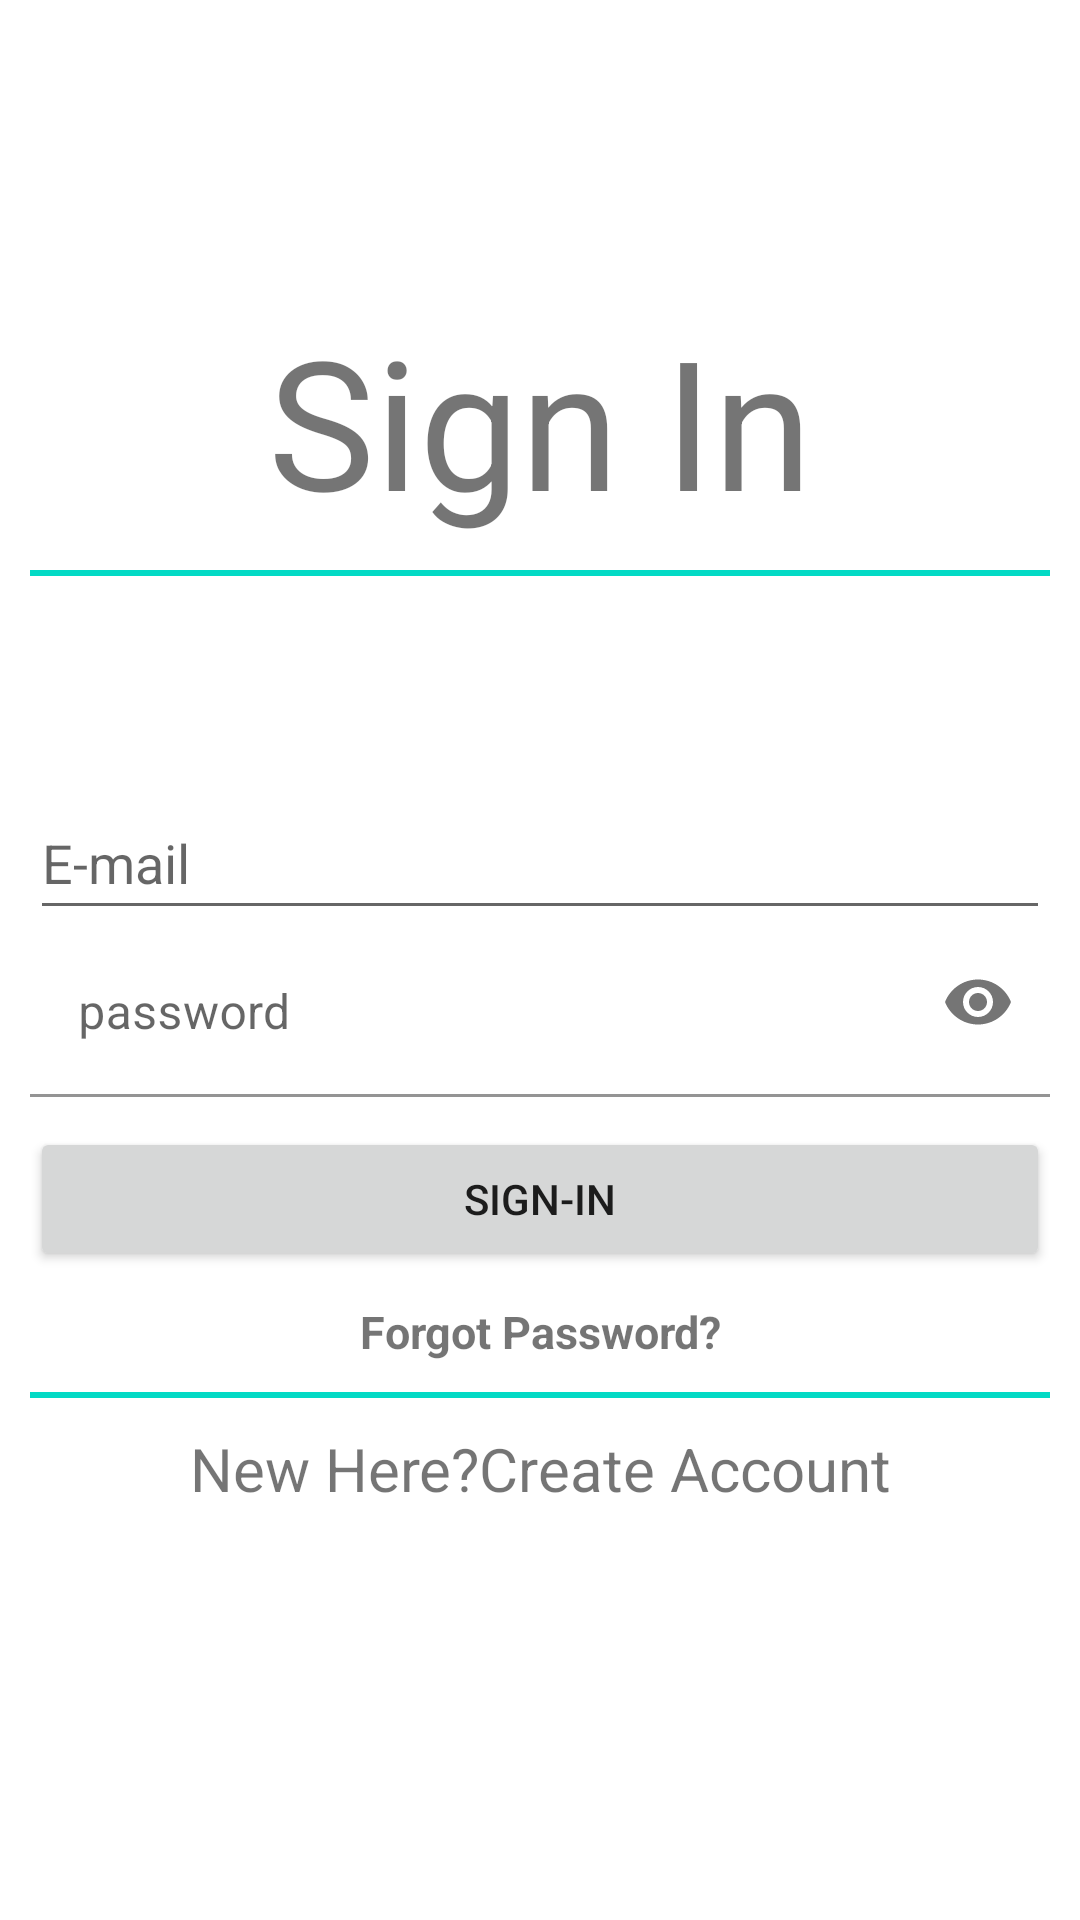

Reconstruct the res/layout file that produces this screen, plus the resources it refers to.
<!-- AndroidManifest.xml: application theme Theme.E2EM -->
<!-- res/layout/activity_sign_in.xml -->
<?xml version="1.0" encoding="utf-8"?>
<LinearLayout xmlns:android="http://schemas.android.com/apk/res/android"
    xmlns:app="http://schemas.android.com/apk/res-auto"
    xmlns:tools="http://schemas.android.com/tools"
    android:layout_width="match_parent"
    android:layout_height="match_parent"
    android:orientation="vertical"
    tools:context=".signIn">

    <LinearLayout
        android:layout_width="match_parent"
        android:layout_height="wrap_content"
        android:orientation="vertical">

        <TextView
            android:layout_width="match_parent"
            android:layout_height="wrap_content"
            android:layout_gravity="center"
            android:layout_marginTop="100dp"
            android:text="Sign In"
            android:textAlignment="center"
            android:textSize="60sp" />
        <View
            android:layout_width="match_parent"
            android:layout_height="2dp"
            android:layout_margin="10dp"
            android:background="@color/teal_200" />

        <EditText
            android:id="@+id/emailSignin"
            android:layout_width="340dp"
            android:layout_height="wrap_content"
            android:layout_gravity="center"
            android:layout_marginTop="60dp"
            android:drawableStart="@drawable/ic_email"
            android:drawablePadding="10dp"
            android:hint="E-mail"
            android:inputType="textPersonName"
            android:minHeight="48dp" />


        <com.google.android.material.textfield.TextInputLayout
            app:passwordToggleEnabled="true"
            android:layout_width="340dp"
            android:layout_height="wrap_content"
            android:layout_gravity="center"
            app:boxBackgroundColor="@android:color/transparent">

            <EditText
                android:id="@+id/passwordSignin"
                android:layout_width="340dp"
                android:layout_height="wrap_content"
                android:drawableStart="@drawable/ic_password"
                android:drawablePadding="2dp"
                android:hint="password"
                android:inputType="textPassword"
                android:minHeight="48dp" />

        </com.google.android.material.textfield.TextInputLayout>

        <Button
            android:id="@+id/signInbtn"
            android:layout_width="340dp"
            android:layout_height="wrap_content"
            android:layout_gravity="center"
            android:layout_margin="10dp"
            android:padding="10dp"
            android:text="Sign-in" />

        <TextView
            android:id="@+id/forgotPassword"
            android:layout_width="340dp"
            android:layout_height="wrap_content"
            android:layout_gravity="center"
            android:text="Forgot Password?"
            android:textAlignment="center"
            android:textSize="15sp"
            android:textStyle="bold" />


        <View
            android:layout_width="match_parent"
            android:layout_height="2dp"
            android:layout_margin="10dp"
            android:background="@color/teal_200" />

        <TextView
            android:id="@+id/signUpbtn"
            android:layout_width="match_parent"
            android:layout_height="wrap_content"
            android:layout_gravity="center"
            android:textAlignment="center"
            android:textSize="20sp"
            android:text="New Here?Create Account" />


        <ProgressBar
            android:id="@+id/progressBar"
            android:layout_width="70dp"
            android:layout_height="70dp"
            android:layout_gravity="center"
            android:layout_marginTop="15dp"
            android:visibility="invisible" />

    </LinearLayout>


</LinearLayout>
<!-- resources referenced by this layout -->
<resources>
  <style name="Theme.E2EM" parent="Theme.MaterialComponents.DayNight.DarkActionBar">
          
          <item name="colorPrimary">@color/purple_500</item>
          <item name="colorPrimaryVariant">@color/purple_700</item>
          <item name="colorOnPrimary">@color/white</item>
          
          <item name="colorSecondary">@color/teal_200</item>
          <item name="colorSecondaryVariant">@color/teal_700</item>
          <item name="colorOnSecondary">@color/black</item>
          
          <item name="android:statusBarColor" tools:targetApi="l">?attr/colorPrimaryVariant</item>
          
      </style>
  <!-- not gathered from this repository: default colours our renderer supplied (Android Studio template values) -->
  <color name="purple_500">#FF6200EE</color>
  <color name="purple_700">#FF3700B3</color>
  <color name="teal_200">#FF03DAC5</color>
  <color name="teal_700">#FF018786</color>
  <color name="black">#FF000000</color>
  <color name="white">#FFFFFFFF</color>
</resources>
